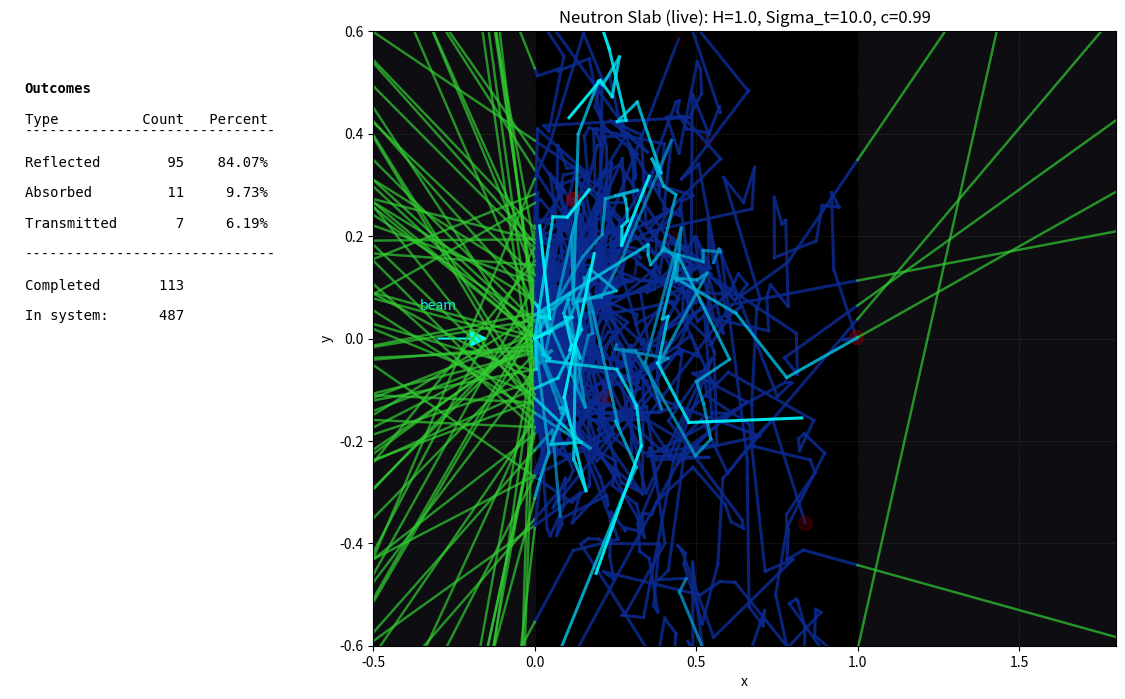

Write the Python code that produced this figure.
#!/usr/bin/env python3
"""
mc_slab_movie.py  (step-by-step live version)

Animated 2D Monte Carlo neutron transport in a slab with *incremental*
per-frame motion. A pool of live particles advances one free-flight step
at a time. In-slab segments fade toward a dark blue and then remain.
Absorption dots fade out and disappear.

Examples:
  # Slow, very readable live motion
  python mc_slab_movie.py --Sigma_t 6 --c 0.997 --thickness 1.5 \
      --N 800 --frames 600 --fps 20 --spawn-per-frame 3 --steps-per-frame 1

  # Denser, slower, lots of trails
  python mc_slab_movie.py --Sigma_t 10 --c 0.999 --thickness 2.0 \
      --N 1000 --frames 800 --fps 18 --spawn-per-frame 4 --steps-per-frame 1 --max-live 120

  # Pick a specific dark-blue target
  python mc_slab_movie.py --fade-target-color "#0b2a8f"
"""

import argparse
import sys
import numpy as np
import matplotlib.pyplot as plt
import matplotlib.animation as animation
import matplotlib.gridspec as gridspec
import matplotlib.colors as mcolors
from dataclasses import dataclass
from tqdm import tqdm


def _color_to_rgb_tuple(color):
    return mcolors.to_rgb(color)


@dataclass
class Particle:
    x: float
    y: float
    mu: float  # cos(theta)
    v: float   # sin(theta)
    alive: bool = True


class SimulationAnimator:
    def __init__(self, args, fig, ax_hud, ax_plot):
        self.args = args
        self.fig = fig
        self.ax_hud = ax_hud
        self.ax_plot = ax_plot

        # ---- Visual parameters ----
        self.historic_lw = 1.75
        self.active_lw = 2.2
        self.dot_size = 10

        self.active_rgb = _color_to_rgb_tuple('cyan')
        self.historic_start_rgb = _color_to_rgb_tuple('deepskyblue')
        self.exit_rgb = _color_to_rgb_tuple('limegreen')
        self.absorb_rgb = _color_to_rgb_tuple('red')

        # Trails fade toward this dark blue and then stay
        self.fade_target_rgb = _color_to_rgb_tuple(self.args.fade_target_color)

        # Per-frame fade
        self.fade_gamma_lines = 0.94
        self.fade_gamma_dots = 0.98

        # Lines will STOP fading once below this intensity (kept on canvas)
        self.line_hold_intensity = 0.40
        self.line_final_alpha = 0.85

        # Dots vanish when too dim
        self.min_intensity_dots = 0.02

        # RNG and counters
        self.rng = np.random.default_rng(self.args.seed)
        self.n_reflected = 0
        self.n_absorbed = 0
        self.n_transmitted = 0
        self.n_spawned = 0   # total particles created so far (<= N)
        self.n_completed = 0 # total finished

        # Live pool
        self.live_particles = []  # list[Particle]

        # HUD placeholders
        self.hud_text_title = None
        self.hud_text_header = None
        self.hud_reflected_val = None
        self.hud_absorbed_val = None
        self.hud_transmitted_val = None
        self.hud_completed_val = None
        self.hud_remaining_val = None
        self.init_artists = []

        # Fading registries
        self._fading_lines = []  # dict(artist, base_rgb, intensity, gamma)
        self._fading_dots = []

    # ---------- Fading utilities ----------
    def _register_fading_line(self, artist, base_rgb, start_intensity=1.0):
        self._fading_lines.append({
            "artist": artist,
            "base_rgb": base_rgb,
            "intensity": float(start_intensity),
            "gamma": self.fade_gamma_lines
        })

    def _register_fading_dot(self, artist, base_rgb, start_intensity=1.0):
        self._fading_dots.append({
            "artist": artist,
            "base_rgb": base_rgb,
            "intensity": float(start_intensity),
            "gamma": self.fade_gamma_dots
        })

    def _apply_color_line_blend(self, artist, base_rgb, intensity):
        """Blend from base_rgb toward fade_target_rgb; keep alpha >= floor."""
        br, bg, bb = base_rgb
        tr, tg, tb = self.fade_target_rgb
        t = 1.0 - max(0.0, min(1.0, intensity))  # 0 -> base, 1 -> target
        r = br * (1 - t) + tr * t
        g = bg * (1 - t) + tg * t
        b = bb * (1 - t) + tb * t
        alpha = max(self.line_final_alpha, min(1.0, intensity))
        artist.set_color((r, g, b, alpha))

    def _apply_color_dot(self, artist, base_rgb, intensity):
        r, g, b = base_rgb
        r *= intensity; g *= intensity; b *= intensity
        alpha = max(0.20, min(1.0, intensity))
        artist.set_color((r, g, b, alpha))

    def _update_faders(self):
        # Lines: fade until hold threshold, then freeze (keep on canvas)
        keep_lines = []
        for item in self._fading_lines:
            item["intensity"] *= item["gamma"]
            if item["intensity"] <= self.line_hold_intensity:
                try:
                    self._apply_color_line_blend(item["artist"], item["base_rgb"], 0.0)  # hit target color
                except Exception:
                    pass
                # Stop tracking this line; leave it drawn permanently
                continue
            # Still fading
            self._apply_color_line_blend(item["artist"], item["base_rgb"], item["intensity"])
            keep_lines.append(item)
        self._fading_lines = keep_lines

        # Dots: fade & remove when too dim
        keep_dots = []
        for item in self._fading_dots:
            item["intensity"] *= item["gamma"]
            if item["intensity"] < self.min_intensity_dots:
                try:
                    item["artist"].remove()
                except Exception:
                    pass
                continue
            self._apply_color_dot(item["artist"], item["base_rgb"], item["intensity"])
            keep_dots.append(item)
        self._fading_dots = keep_dots

    # ---------- Physics helpers ----------
    def _spawn_particles(self, n_to_spawn):
        """Create up to n_to_spawn new particles at (0,0) with forward hemisphere angles."""
        H = self.args.thickness
        n_avail = self.args.N - self.n_spawned
        n_to_make = max(0, min(n_to_spawn, n_avail))
        for _ in range(n_to_make):
            theta = self.rng.uniform(-np.pi/2, np.pi/2)  # initial towards +x
            p = Particle(
                x=0.0,
                y=0.0,
                mu=np.cos(theta),
                v=np.sin(theta),
                alive=True
            )
            self.live_particles.append(p)
        self.n_spawned += n_to_make

    def _do_one_step(self, p: Particle):
        """
        Advance particle p by one free-flight step.
        Draw the in-slab segment (fading), then handle interaction:
        scatter vs absorption, or exit (reflect/transmit with outside segment).
        Returns: True if the particle is finished this step.
        """
        H = self.args.thickness
        Sigma_t = self.args.Sigma_t
        c = self.args.c

        # Exponential free-flight
        d = -np.log(self.rng.random()) / Sigma_t
        x_new = p.x + d * p.mu
        y_new = p.y + d * p.v

        # If exits slab during this step, intersect plane x=0 or x=H
        if x_new >= H or x_new < 0:
            # Determine intersection point with boundary
            dx = d * p.mu
            dy = d * p.v
            # Solve p.x + t*mu = boundary
            if x_new >= H:
                x_boundary = H
                x_final_margin = self.args.right_margin
                self.n_transmitted += 1
            else:
                x_boundary = 0.0
                x_final_margin = self.args.left_margin
                self.n_reflected += 1

            t_hit = (x_boundary - p.x) / (p.mu if p.mu != 0 else 1e-12)
            y_hit = p.y + t_hit * p.v

            # 1) Draw inside segment up to boundary (active -> fades)
            self._plot_in_slab_segment([p.x, x_boundary], [p.y, y_hit], active=True)

            # 2) Draw outside segment in steady green
            y_final = y_hit + (x_final_margin - x_boundary) * (p.v / (p.mu if p.mu != 0 else 1e-12))
            (line_out,) = self.ax_plot.plot([x_boundary, x_final_margin], [y_hit, y_final],
                                            lw=self.historic_lw)
            lr, lg, lb = self.exit_rgb
            line_out.set_color((lr, lg, lb, 0.7))

            p.alive = False
            self.n_completed += 1
            return True

        # Still inside — draw in-slab segment from (x,y) to (x_new,y_new)
        self._plot_in_slab_segment([p.x, x_new], [p.y, y_new], active=True)

        # Move the particle to the new location
        p.x, p.y = x_new, y_new

        # Interaction at the end of the step: scatter or absorb
        if self.rng.random() < c:
            theta = self.rng.uniform(0, 2*np.pi)
            p.mu = np.cos(theta)
            p.v  = np.sin(theta)
            return False  # keep going next step
        else:
            # Absorbed: mark a fading dot
            (dot,) = self.ax_plot.plot(p.x, p.y, 'o', markersize=self.dot_size)
            self._apply_color_dot(dot, self.absorb_rgb, 1.0)
            self._register_fading_dot(dot, self.absorb_rgb, 1.0)
            self.n_absorbed += 1
            p.alive = False
            self.n_completed += 1
            return True

    # ---------- Drawing helpers ----------
    def _plot_in_slab_segment(self, xs, ys, active=False):
        """Plot a short in-slab segment that fades to dark blue and then stays."""
        (line,) = self.ax_plot.plot(xs, ys, lw=(self.active_lw if active else self.historic_lw))
        base = self.active_rgb if active else self.historic_start_rgb
        self._apply_color_line_blend(line, base, 1.0)      # start bright
        self._register_fading_line(line, base_rgb=base, start_intensity=1.0)

    # ---------- Matplotlib init/update ----------
    def init_plot(self):
        H = self.args.thickness
        title = f'Neutron Slab (live): H={H}, Sigma_t={self.args.Sigma_t}, c={self.args.c}'
        self.ax_plot.set_title(title)

        # Slab background
        self.ax_plot.axvspan(0, H, color='black', zorder=0)
        self.ax_plot.set_facecolor((0.05, 0.05, 0.07))
        # Beam indicator
        beam_x_pos = self.args.left_margin + (0 - self.args.left_margin) * 0.4
        arrow_dx = (0 - self.args.left_margin) * 0.2
        arr = self.ax_plot.arrow(beam_x_pos, 0, arrow_dx, 0,
                                 head_width=0.03, head_length=0.05,
                                 fc=self.active_rgb, ec=self.active_rgb, zorder=1)
        txt = self.ax_plot.text(beam_x_pos, 0.05, 'beam', color=self.active_rgb,
                                ha='center', va='bottom', zorder=1)
        self.init_artists += [arr, txt]

        self.ax_plot.set_xlabel('x')
        self.ax_plot.set_ylabel('y')
        self.ax_plot.set_xlim(self.args.left_margin, self.args.right_margin)
        self.ax_plot.set_ylim(-0.6, 0.6)
        self.ax_plot.grid(color='white', linestyle='--', linewidth=0.4, alpha=0.15)

        # HUD
        self.ax_hud.axis('off')
        self.ax_hud.set_ylim(0, 1)
        self.ax_hud.set_xlim(0, 1)
        hud_font = {'family': 'monospace', 'fontsize': 10}
        x_pos = 0.05
        self.hud_text_title = self.ax_hud.text(x_pos, 0.90, "Outcomes", fontweight='bold', **hud_font)
        self.hud_text_header = self.ax_hud.text(
            x_pos, 0.85, "{: <12}{: >7}{: >10}".format("Type", "Count", "Percent"), **hud_font
        )
        self.init_artists.append(self.ax_hud.text(x_pos, 0.83, "-"*30, **hud_font))
        self.hud_reflected_val = self.ax_hud.text(x_pos, 0.78, "", **hud_font)
        self.hud_absorbed_val = self.ax_hud.text(x_pos, 0.73, "", **hud_font)
        self.hud_transmitted_val = self.ax_hud.text(x_pos, 0.68, "", **hud_font)
        self.init_artists.append(self.ax_hud.text(x_pos, 0.63, "-"*30, **hud_font))
        self.hud_completed_val = self.ax_hud.text(x_pos, 0.58, "", **hud_font)
        self.hud_remaining_val = self.ax_hud.text(x_pos, 0.53, "", **hud_font)
        self.init_artists.extend([
            self.hud_text_title, self.hud_text_header,
            self.hud_reflected_val, self.hud_absorbed_val, self.hud_transmitted_val,
            self.hud_completed_val, self.hud_remaining_val
        ])
        return self.init_artists

    def _hud_update(self):
        done = self.n_completed
        remaining = self.args.N - self.n_spawned + len(self.live_particles)
        total_seen = max(1, done)  # avoid 0-div

        pct_ref = (self.n_reflected / total_seen) * 100.0
        pct_abs = (self.n_absorbed / total_seen) * 100.0
        pct_trn = (self.n_transmitted / total_seen) * 100.0

        fmt_row = "{: <12}{: >7}{: >9.2f}%"
        self.hud_reflected_val.set_text(fmt_row.format("Reflected", self.n_reflected, pct_ref))
        self.hud_absorbed_val.set_text(fmt_row.format("Absorbed", self.n_absorbed, pct_abs))
        self.hud_transmitted_val.set_text(fmt_row.format("Transmitted", self.n_transmitted, pct_trn))

        fmt_total = "{: <12}{: >7}"
        self.hud_completed_val.set_text(fmt_total.format("Completed", done))
        self.hud_remaining_val.set_text(fmt_total.format("In system:", remaining))

        return [self.hud_reflected_val, self.hud_absorbed_val,
                self.hud_transmitted_val, self.hud_completed_val, self.hud_remaining_val]

    def update_frame(self, frame_idx):
        # Spawn a few new particles each frame (respect N and max-live)
        space_for_live = max(0, self.args.max_live - len(self.live_particles))
        to_spawn = min(self.args.spawn_per_frame, space_for_live)
        self._spawn_particles(to_spawn)

        # Each live particle attempts a few steps this frame
        # (iterate over a snapshot list so we can remove finished safely)
        for _ in range(self.args.steps_per_frame):
            if not self.live_particles:
                break
            for p in list(self.live_particles):
                if not p.alive:
                    # Just in case (should be removed below)
                    continue
                finished = self._do_one_step(p)
                if finished:
                    try:
                        self.live_particles.remove(p)
                    except ValueError:
                        pass

        # Update fades (lines and dots)
        self._update_faders()

        # HUD text
        return self._hud_update()


# ---------- Argparse ----------
def parse_args():
    parser = argparse.ArgumentParser(
        description="2D Monte Carlo Neutron Slab Simulation Animator (live step-by-step)",
        formatter_class=argparse.ArgumentDefaultsHelpFormatter
    )

    # Simulation
    parser.add_argument('--thickness', type=float, default=1.0, help="The slab thickness H.")
    parser.add_argument('--Sigma_t', type=float, default=10.0, help="Total cross-section Σt (mean free path = 1/Σt).")
    parser.add_argument('--c', type=float, default=0.99, help="Scattering ratio Σs/Σt.")
    parser.add_argument('--N', type=int, default=600, help="Total number of particles to simulate.")
    parser.add_argument('--seed', type=int, default=42, help="RNG seed.")

    # Live motion controls
    parser.add_argument('--spawn-per-frame', type=int, default=1,
                        help="New particles injected each frame (until N is reached).")
    parser.add_argument('--steps-per-frame', type=int, default=1,
                        help="How many free-flight steps each live particle attempts per frame.")
    parser.add_argument('--max-live', type=int, default=20,
                        help="Maximum number of concurrently active particles.")

    # Animation
    parser.add_argument('--frames', type=int, default=700, help="Total animation frames.")
    parser.add_argument('--fps', type=int, default=30, help="Frames per second.")
    parser.add_argument('--out', type=str, default="mc_slab_movie.mp4", help="Output .mp4 path.")

    # Figure/layout
    parser.add_argument('--dpi', type=int, default=150, help="DPI for output.")
    parser.add_argument('--fig-width', type=float, default=12, help="Figure width (inches).")
    parser.add_argument('--fig-height', type=float, default=7, help="Figure height (inches).")
    parser.add_argument('--left-margin', type=float, default=-0.5, help="Left x-limit of plot.")
    parser.add_argument('--right-margin', type=float, default=1.8, help="Right x-limit of plot.")
    parser.add_argument('--hud-width-ratio', type=float, default=0.4, help="HUD column width ratio.")

    # Fade target
    parser.add_argument('--fade-target-color', type=str, default='#0b2a8f',
                        help="Dark blue target that in-slab trails fade toward.")

    args = parser.parse_args()

    # Margins sanity
    if args.right_margin <= args.thickness:
        print(f"[warning] --right-margin ({args.right_margin}) <= --thickness ({args.thickness}); bumping.")
        args.right_margin = args.thickness + 0.5

    if args.left_margin >= 0:
        print(f"[warning] --left-margin ({args.left_margin}) is >= 0; setting to -0.5")
        args.left_margin = -0.5

    # Validate color
    try:
        _ = mcolors.to_rgb(args.fade_target_color)
    except ValueError:
        print(f"[warning] Unrecognized --fade-target-color '{args.fade_target_color}'. Falling back to '#0b2a8f'.")
        args.fade_target_color = '#0b2a8f'

    return args


# ---------- Main ----------
def main():
    args = parse_args()

    fig = plt.figure(figsize=(args.fig_width, args.fig_height), dpi=args.dpi)
    gs = gridspec.GridSpec(1, 2, width_ratios=[args.hud_width_ratio, 1])
    ax_hud = fig.add_subplot(gs[0, 0])
    ax_plot = fig.add_subplot(gs[0, 1])
    plt.tight_layout(pad=2.0)

    animator = SimulationAnimator(args, fig, ax_hud, ax_plot)

    pbar = tqdm(total=args.frames, desc="Saving animation", unit="frame", ncols=80, file=sys.stdout)

    def progress_callback(current_frame, total_frames):
        pbar.update(1)

    ani = animation.FuncAnimation(
        fig,
        animator.update_frame,
        frames=args.frames,
        init_func=animator.init_plot,
        blit=False
    )

    try:
        ani.save(
            args.out,
            fps=args.fps,
            dpi=args.dpi,
            progress_callback=progress_callback,
            writer='ffmpeg'
        )
        pbar.close()
        print(f"\nSaved: {args.out}")
    except Exception as e:
        pbar.close()
        print(f"\n[error] Failed to save animation: {e}", file=sys.stderr)
        print("Please ensure 'ffmpeg' is installed and on PATH.", file=sys.stderr)
        sys.exit(1)


if __name__ == "__main__":
    main()
